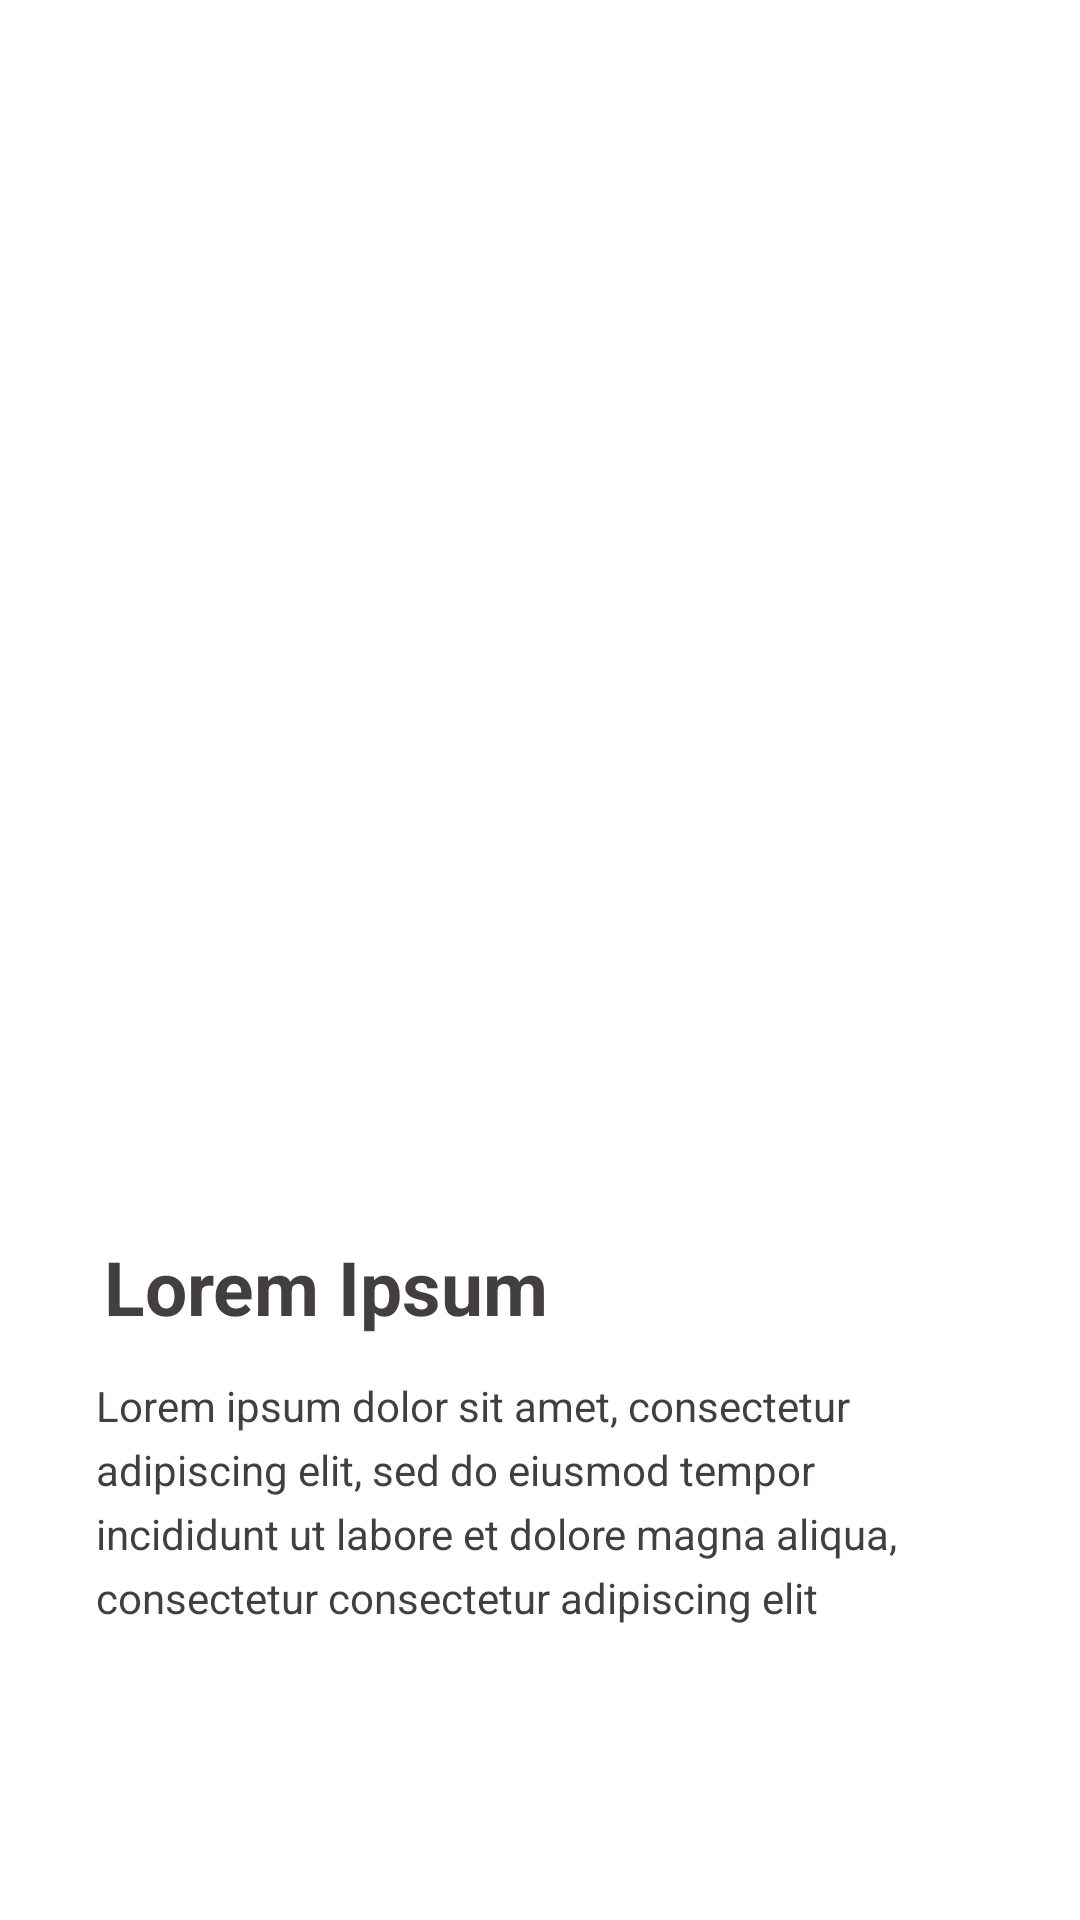

Here is an Android app screen rendered from its layout file. Give the layout XML and the strings, colors and styles it references.
<!-- AndroidManifest.xml: application theme AppTheme -->
<!-- res/layout/layout_screen.xml -->
<?xml version="1.0" encoding="utf-8"?>
<androidx.constraintlayout.widget.ConstraintLayout xmlns:android="http://schemas.android.com/apk/res/android"
    android:layout_width="match_parent"
    android:layout_height="match_parent"
    xmlns:app="http://schemas.android.com/apk/res-auto"
    xmlns:tools="http://schemas.android.com/tools"
    android:background="@color/white">

    <androidx.constraintlayout.widget.Guideline
        android:id="@+id/guideline"
        android:layout_width="wrap_content"
        android:layout_height="wrap_content"
        android:orientation="horizontal"
        app:layout_constraintGuide_percent="0.66999256" />

    <TextView
        android:id="@+id/intro_title"
        android:layout_width="wrap_content"
        android:layout_height="wrap_content"
        android:layout_marginStart="20dp"
        android:layout_marginEnd="16dp"
        android:text="@string/lorem"
        android:textColor="@color/black"
        android:textSize="25dp"
        android:textStyle="bold"
        app:layout_constraintBottom_toTopOf="@+id/guideline"
        app:layout_constraintEnd_toEndOf="parent"
        app:layout_constraintHorizontal_bias="0.084"
        app:layout_constraintStart_toStartOf="parent"
        app:layout_constraintTop_toTopOf="@+id/guideline"
        app:layout_constraintVertical_bias="0.45" />

    <TextView
        android:id="@+id/intro_description"
        android:layout_width="0dp"
        android:layout_height="wrap_content"
        android:layout_marginStart="32dp"
        android:layout_marginLeft="32dp"
        android:layout_marginEnd="32dp"
        android:layout_marginRight="32dp"
        android:layout_marginBottom="8dp"
        android:gravity="start"
        android:lineSpacingExtra="5dp"
        android:text="@string/desc"
        android:textAlignment="textStart"
        android:textColor="@color/black"
        app:layout_constraintBottom_toBottomOf="parent"
        app:layout_constraintEnd_toEndOf="parent"
        app:layout_constraintStart_toStartOf="parent"
        app:layout_constraintTop_toBottomOf="@+id/intro_title"
        app:layout_constraintVertical_bias="0.13" />

    <ImageView
        android:id="@+id/intro_img"
        android:layout_width="330dp"
        android:layout_height="200dp"
        android:layout_marginStart="8dp"
        android:layout_marginLeft="8dp"
        android:layout_marginEnd="8dp"
        android:layout_marginRight="8dp"
        android:layout_marginBottom="35dp"
        app:layout_constraintBottom_toTopOf="@+id/intro_title"
        app:layout_constraintEnd_toEndOf="parent"
        app:layout_constraintStart_toStartOf="parent"
        tools:srcCompat="@drawable/ic_img_1" />

</androidx.constraintlayout.widget.ConstraintLayout>
<!-- resources referenced by this layout -->
<resources>
  <color name="black">#433F3F</color>
  <color name="white">#FFFFFF</color>
  <string name="desc">Lorem ipsum dolor sit amet, consectetur adipiscing elit, sed do eiusmod tempor incididunt ut labore et dolore magna aliqua, consectetur  consectetur adipiscing elit</string>
  <string name="lorem">Lorem Ipsum</string>
  <style name="AppTheme" parent="Theme.AppCompat.Light.NoActionBar">
          
          <item name="colorPrimary">@color/colorPrimary</item>
          <item name="colorPrimaryDark">@color/colorPrimaryDark</item>
          <item name="colorAccent">@color/colorAccent</item>
  
          <item name="android:windowTranslucentStatus">true</item>
          <item name="android:windowTranslucentNavigation">false</item>
          <item name="android:windowDrawsSystemBarBackgrounds">false</item>
          <item name="android:windowLightStatusBar">true</item>
      </style>
  <color name="colorPrimary">#FFFFFF</color>
  <color name="colorPrimaryDark">#FFFFFF</color>
  <color name="colorAccent">#676565</color>
</resources>
